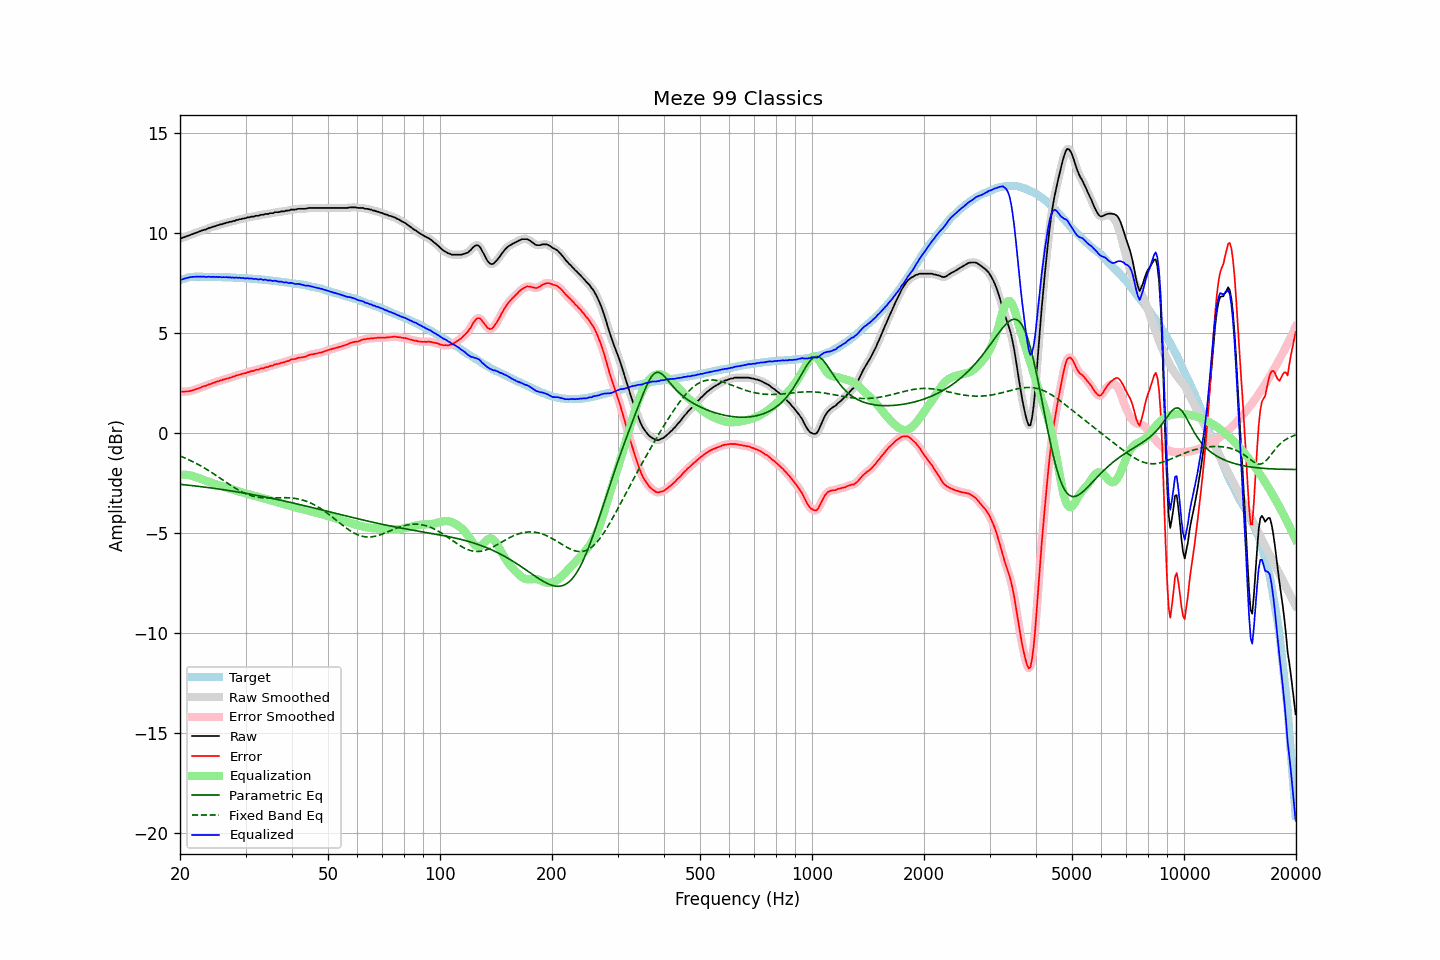

The table this chart was drawn from, first rows:
frequency, raw, error, smoothed, error_smoothed, equalization, parametric_eq, fixed_band_eq, equalized_raw, equalized_smoothed, target
20.00, 9.73, 2.07, 9.73, 2.08, -2.07, -2.56, -1.14, 7.65, 7.65, 7.65
20.20, 9.76, 2.07, 9.76, 2.07, -2.07, -2.57, -1.17, 7.68, 7.68, 7.68
20.40, 9.79, 2.07, 9.79, 2.08, -2.07, -2.58, -1.21, 7.71, 7.71, 7.71
20.61, 9.82, 2.08, 9.82, 2.08, -2.08, -2.58, -1.24, 7.74, 7.74, 7.73
20.81, 9.85, 2.08, 9.85, 2.08, -2.09, -2.59, -1.28, 7.76, 7.76, 7.76
21.02, 9.88, 2.08, 9.88, 2.09, -2.10, -2.60, -1.31, 7.78, 7.78, 7.79
21.23, 9.91, 2.10, 9.91, 2.10, -2.11, -2.61, -1.35, 7.80, 7.80, 7.80
21.44, 9.94, 2.12, 9.94, 2.12, -2.13, -2.62, -1.39, 7.81, 7.81, 7.81
21.66, 9.97, 2.14, 9.97, 2.15, -2.15, -2.63, -1.43, 7.82, 7.82, 7.82
21.87, 10.00, 2.17, 10.00, 2.17, -2.17, -2.64, -1.47, 7.83, 7.83, 7.82
22.09, 10.03, 2.19, 10.03, 2.20, -2.20, -2.65, -1.51, 7.83, 7.83, 7.83
22.31, 10.06, 2.23, 10.06, 2.22, -2.23, -2.66, -1.55, 7.83, 7.83, 7.83
22.54, 10.09, 2.25, 10.09, 2.25, -2.26, -2.67, -1.60, 7.83, 7.83, 7.83
22.76, 10.12, 2.28, 10.12, 2.29, -2.29, -2.68, -1.64, 7.83, 7.83, 7.83
22.99, 10.15, 2.32, 10.14, 2.32, -2.32, -2.69, -1.69, 7.83, 7.83, 7.82
23.22, 10.18, 2.35, 10.17, 2.35, -2.35, -2.70, -1.73, 7.83, 7.82, 7.82
23.45, 10.19, 2.36, 10.20, 2.38, -2.38, -2.71, -1.78, 7.81, 7.82, 7.82
23.69, 10.23, 2.40, 10.23, 2.40, -2.41, -2.72, -1.83, 7.82, 7.82, 7.82
23.92, 10.27, 2.44, 10.26, 2.43, -2.44, -2.73, -1.88, 7.83, 7.82, 7.82
24.16, 10.28, 2.45, 10.29, 2.47, -2.46, -2.74, -1.93, 7.81, 7.82, 7.82
24.40, 10.32, 2.50, 10.31, 2.49, -2.49, -2.75, -1.98, 7.82, 7.82, 7.82
24.65, 10.34, 2.52, 10.34, 2.52, -2.52, -2.76, -2.04, 7.81, 7.82, 7.81
24.89, 10.36, 2.55, 10.36, 2.55, -2.55, -2.77, -2.09, 7.81, 7.81, 7.81
25.14, 10.40, 2.58, 10.39, 2.58, -2.58, -2.78, -2.14, 7.82, 7.81, 7.81
25.39, 10.41, 2.60, 10.41, 2.60, -2.60, -2.79, -2.20, 7.80, 7.81, 7.81
25.65, 10.45, 2.63, 10.44, 2.63, -2.63, -2.81, -2.25, 7.82, 7.81, 7.81
25.91, 10.45, 2.64, 10.46, 2.65, -2.65, -2.82, -2.31, 7.79, 7.80, 7.80
26.16, 10.49, 2.68, 10.48, 2.68, -2.68, -2.83, -2.36, 7.81, 7.81, 7.80
26.43, 10.50, 2.69, 10.50, 2.70, -2.70, -2.84, -2.42, 7.80, 7.80, 7.80
26.69, 10.54, 2.73, 10.53, 2.73, -2.72, -2.85, -2.47, 7.81, 7.80, 7.80
26.96, 10.54, 2.73, 10.54, 2.75, -2.75, -2.87, -2.53, 7.79, 7.80, 7.80
27.23, 10.58, 2.78, 10.57, 2.77, -2.77, -2.88, -2.58, 7.80, 7.79, 7.79
27.50, 10.58, 2.78, 10.58, 2.79, -2.80, -2.89, -2.63, 7.78, 7.78, 7.79
27.77, 10.62, 2.83, 10.61, 2.83, -2.83, -2.90, -2.68, 7.79, 7.78, 7.78
28.05, 10.62, 2.83, 10.63, 2.85, -2.85, -2.92, -2.74, 7.77, 7.78, 7.78
28.33, 10.67, 2.89, 10.66, 2.88, -2.88, -2.93, -2.78, 7.79, 7.78, 7.77
28.62, 10.67, 2.89, 10.67, 2.90, -2.90, -2.94, -2.83, 7.77, 7.77, 7.77
28.90, 10.71, 2.93, 10.70, 2.93, -2.93, -2.96, -2.88, 7.78, 7.77, 7.77
29.19, 10.71, 2.94, 10.71, 2.95, -2.95, -2.97, -2.92, 7.76, 7.76, 7.76
29.48, 10.74, 2.97, 10.73, 2.97, -2.97, -2.98, -2.96, 7.76, 7.76, 7.76
29.78, 10.75, 2.99, 10.75, 2.99, -3.00, -3.00, -3.00, 7.75, 7.75, 7.75
30.08, 10.76, 3.00, 10.77, 3.02, -3.02, -3.01, -3.03, 7.74, 7.75, 7.75
30.38, 10.80, 3.05, 10.78, 3.04, -3.04, -3.03, -3.07, 7.76, 7.74, 7.74
30.68, 10.80, 3.05, 10.81, 3.07, -3.06, -3.04, -3.09, 7.73, 7.74, 7.74
30.99, 10.83, 3.09, 10.82, 3.09, -3.09, -3.06, -3.12, 7.74, 7.73, 7.73
31.30, 10.84, 3.11, 10.83, 3.11, -3.11, -3.07, -3.14, 7.73, 7.73, 7.72
31.61, 10.84, 3.11, 10.85, 3.13, -3.13, -3.09, -3.17, 7.71, 7.72, 7.72
31.93, 10.88, 3.16, 10.86, 3.15, -3.15, -3.10, -3.18, 7.72, 7.71, 7.71
32.24, 10.88, 3.17, 10.88, 3.17, -3.17, -3.12, -3.20, 7.70, 7.70, 7.70
32.57, 10.88, 3.17, 10.90, 3.20, -3.20, -3.13, -3.21, 7.68, 7.70, 7.70
32.89, 10.93, 3.23, 10.91, 3.21, -3.22, -3.15, -3.22, 7.71, 7.69, 7.69
33.22, 10.93, 3.24, 10.93, 3.24, -3.24, -3.16, -3.23, 7.69, 7.69, 7.68
33.55, 10.93, 3.25, 10.94, 3.27, -3.26, -3.18, -3.24, 7.67, 7.68, 7.68
33.89, 10.97, 3.29, 10.95, 3.28, -3.28, -3.20, -3.24, 7.68, 7.67, 7.67
34.23, 10.97, 3.30, 10.97, 3.30, -3.31, -3.21, -3.24, 7.66, 7.66, 7.66
34.57, 10.97, 3.31, 10.98, 3.33, -3.33, -3.23, -3.24, 7.64, 7.65, 7.65
34.92, 11.01, 3.36, 10.99, 3.35, -3.35, -3.24, -3.24, 7.65, 7.63, 7.64
35.27, 11.01, 3.37, 11.01, 3.37, -3.38, -3.26, -3.24, 7.63, 7.63, 7.63
35.62, 11.01, 3.38, 11.03, 3.40, -3.40, -3.28, -3.24, 7.61, 7.63, 7.62
35.97, 11.06, 3.44, 11.04, 3.43, -3.42, -3.29, -3.24, 7.63, 7.61, 7.61
... 635 more rows
